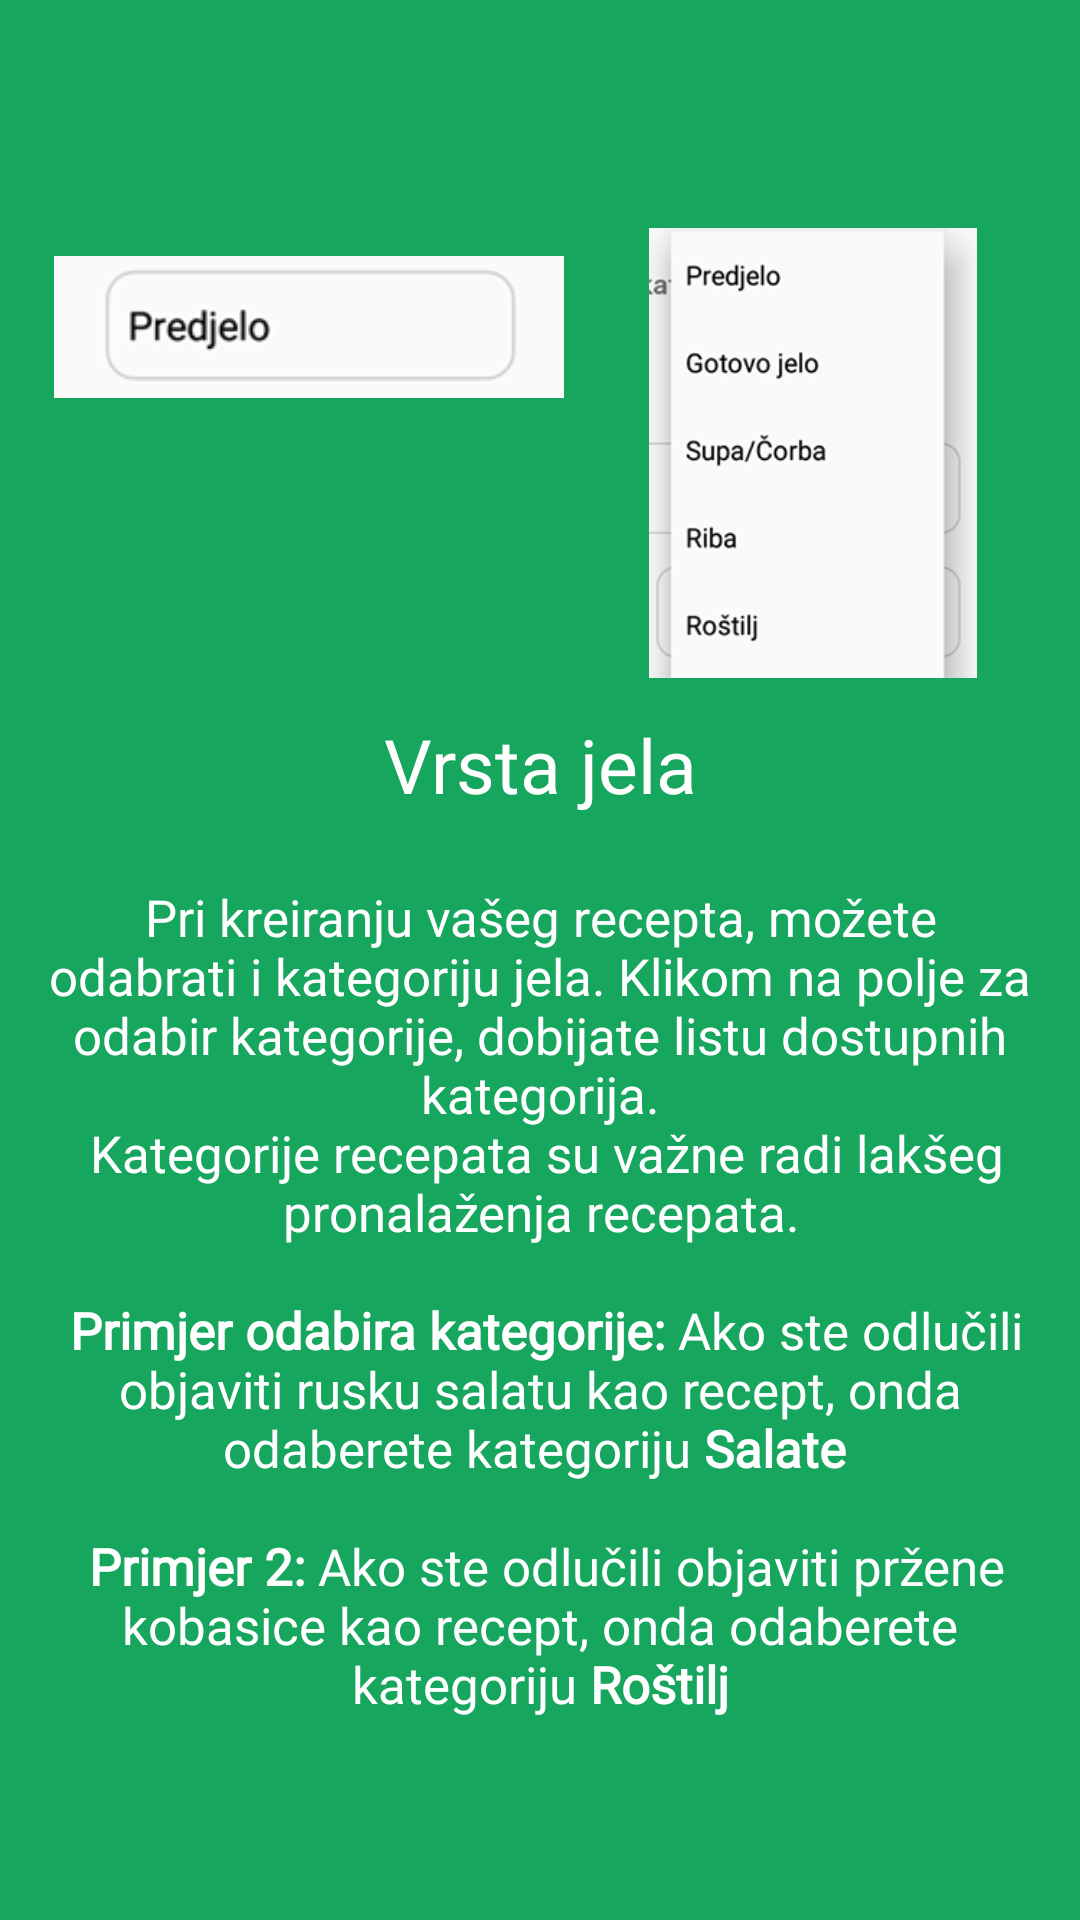

Write the Android layout XML for this screen, with the resource values it uses.
<!-- AndroidManifest.xml: application theme AppTheme -->
<!-- res/layout/layout_tutorijal4.xml -->
<?xml version="1.0" encoding="utf-8"?>
<LinearLayout xmlns:android="http://schemas.android.com/apk/res/android"
    android:orientation="vertical" android:layout_width="match_parent"
    android:layout_height="match_parent"
    android:background="#17a65e"
    android:gravity="center"
    android:padding="9dp">

    <RelativeLayout
        android:layout_width="match_parent"
        android:layout_height="wrap_content"
        android:layout_gravity="center">

    <ImageView
        android:id="@+id/tutorijal_4_slika1"
        android:layout_width="170dp"
        android:layout_height="wrap_content"
        android:src="@drawable/recept_predjelo_field"
        android:layout_gravity="left"
        android:layout_margin="9dp"/>

    <ImageView
        android:id="@+id/tutorijal_4_slika2"
        android:layout_width="130dp"
        android:layout_height="150dp"
        android:src="@drawable/recept_predjelo_list"
        android:layout_toEndOf="@id/tutorijal_4_slika1"
        android:layout_margin="9dp"/>

    </RelativeLayout>

    <TextView
        android:id="@+id/tutorijal_4_naslov"
        android:layout_width="match_parent"
        android:layout_height="wrap_content"
        android:text="Vrsta jela"
        android:textColor="#fff"
        android:fontFamily="@font/rubik_bold"
        android:textAlignment="center"
        android:textSize="25sp"
        android:layout_margin="3dp"/>

    <TextView
        android:id="@+id/tutorijal_4_opis"
        android:layout_width="match_parent"
        android:layout_height="wrap_content"
        android:text="@string/recept_tutorijal_4"
        android:textColor="#fff"
        android:fontFamily="@font/rubik_light"
        android:textAlignment="center"
        android:textSize="17sp" />


</LinearLayout>
<!-- resources referenced by this layout -->
<resources>
  <!-- drawable recept_predjelo_field: png bitmap (drawable, 5053 bytes) -->
  <!-- drawable recept_predjelo_list: png bitmap (drawable, 17531 bytes) -->
  <string name="recept_tutorijal_4">\nPri kreiranju vašeg recepta, možete odabrati i kategoriju jela. Klikom na polje za odabir kategorije, dobijate listu dostupnih kategorija.\n
      Kategorije recepata su važne radi lakšeg pronalaženja recepata.\n\n
          <b>Primjer odabira kategorije:</b> Ako ste odlučili objaviti rusku salatu kao recept, onda odaberete kategoriju <b>"Salate"</b> \n\n
      <b>Primjer 2:</b> Ako ste odlučili objaviti pržene kobasice kao recept, onda odaberete kategoriju <b>"Roštilj"</b></string>
  <style name="AppTheme" parent="Theme.MaterialComponents.Light.DarkActionBar">
          
          <item name="colorPrimary">@color/colorPrimary</item>
          <item name="colorPrimaryDark">@color/colorPrimaryDark</item>
          <item name="colorAccent">@color/colorAccent</item>
  
          <item name="windowActionBar">false</item>
          <item name="windowNoTitle">true</item>
          <item name="android:windowFullscreen">false</item>
          <item name="android:windowTranslucentStatus">true</item>
  
          <item name="android:windowActivityTransitions">true</item>
  
          <item name="android:windowSharedElementEnterTransition">@transition/img_transf</item>
          <item name="android:windowSharedElementExitTransition">@transition/img_transf</item>
  
      </style>
  <color name="colorPrimary">#ff2d55</color>
  <color name="colorPrimaryDark">#bf2240</color>
  <color name="colorAccent">#D81B60</color>
</resources>
